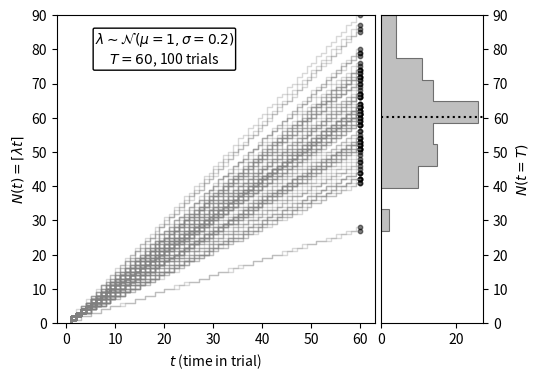

Here is the Python script that generated this plot:
"""
Simulations Learning to Time

    lambda ~ N(x, mu, sigma), and lambda > 0; is the transition rate between
    states every j trial a new value of lambda is sampled.
    N(t) is the state active in the t-time since trial, which depends on lambda
    and t, so, N(t) = ceil (lambda * t)

"""

import numpy as np
from scipy.stats import norm
import matplotlib.pyplot as plt
import matplotlib.gridspec as gridspec
from matplotlib import rc
# rc('text', usetex=True)  # if LaTeX is installed, otherwise comment
rc('figure', figsize=(5.5, 4))
rc('axes', ymargin=0)

"""
Simulate N(t) = ceiling(lambda * t), with lambda normally distributed.
In "Learning to time: a perspective", Appendix, they simulate two 'walks'
with lambda = {0.8,1.2} sampled from N(1,0.2)
"""


def n_t(t, mean, sd):
    """
    lambda admit just positive values
    """

    lmbd = np.random.normal(mean, sd, 1)
    vec_time = np.arange(t)
    nt_iter = np.zeros(t)

    while lmbd < 0:
        lmbd = np.random.normal(mean, sd, 1)

    for j in vec_time:
        nt_iter[j] = np.ceil(lmbd*j)
    return nt_iter


t = 60
time = np.arange(t)+1
mean = 1
sd = 0.2
trials = 100
trial_rf = np.zeros(trials)

gs = gridspec.GridSpec(1, 4, wspace=0.06)
ax1 = plt.subplot(gs[0, 0:3])
ax2 = plt.subplot(gs[0, 3])

for jj in np.arange(trials):
    Nt = n_t(t, mean, sd)
    trial_rf[jj] = Nt[-1]
    ax1.step(time, Nt, c='grey', lw=1, alpha=0.3)
    ax1.scatter(time[-1], Nt[-1], c='black', s=10, alpha=0.5)

ax1.text(20, np.max(trial_rf) - 10,
         r'$\lambda \sim \mathcal{{N}}(\mu=1, \sigma={{{}}})$'.format(sd) + "\n" +
         r'$T = {{{}}}$'.format(t) + ", {} trials".format(trials),
         {'color': 'k', 'fontsize': 10, 'ha': 'center', 'va': 'center',
          'bbox': dict(boxstyle="round", fc="w", ec="k", pad=0.1)})
ax1.set_xlabel('$t$ (time in trial)')
ax1.set_ylabel(r'$N(t) = \lceil \lambda t \rceil$')
ax2.hist(trial_rf, orientation="horizontal", histtype='step', linewidth=0.8,
         facecolor='grey', edgecolor='k', fill=True, alpha=0.5)
ax2.yaxis.tick_right()
ax2.set_ylim(0,np.max(trial_rf))
ax2.yaxis.set_label_position("right")
ax2.axhline(y = np.mean(trial_rf), color='black', linestyle=":")
ax2.set_ylabel(r'$N(t = T)$')
plt.savefig('nt_let.pdf', dpi=120)
plt.show()
